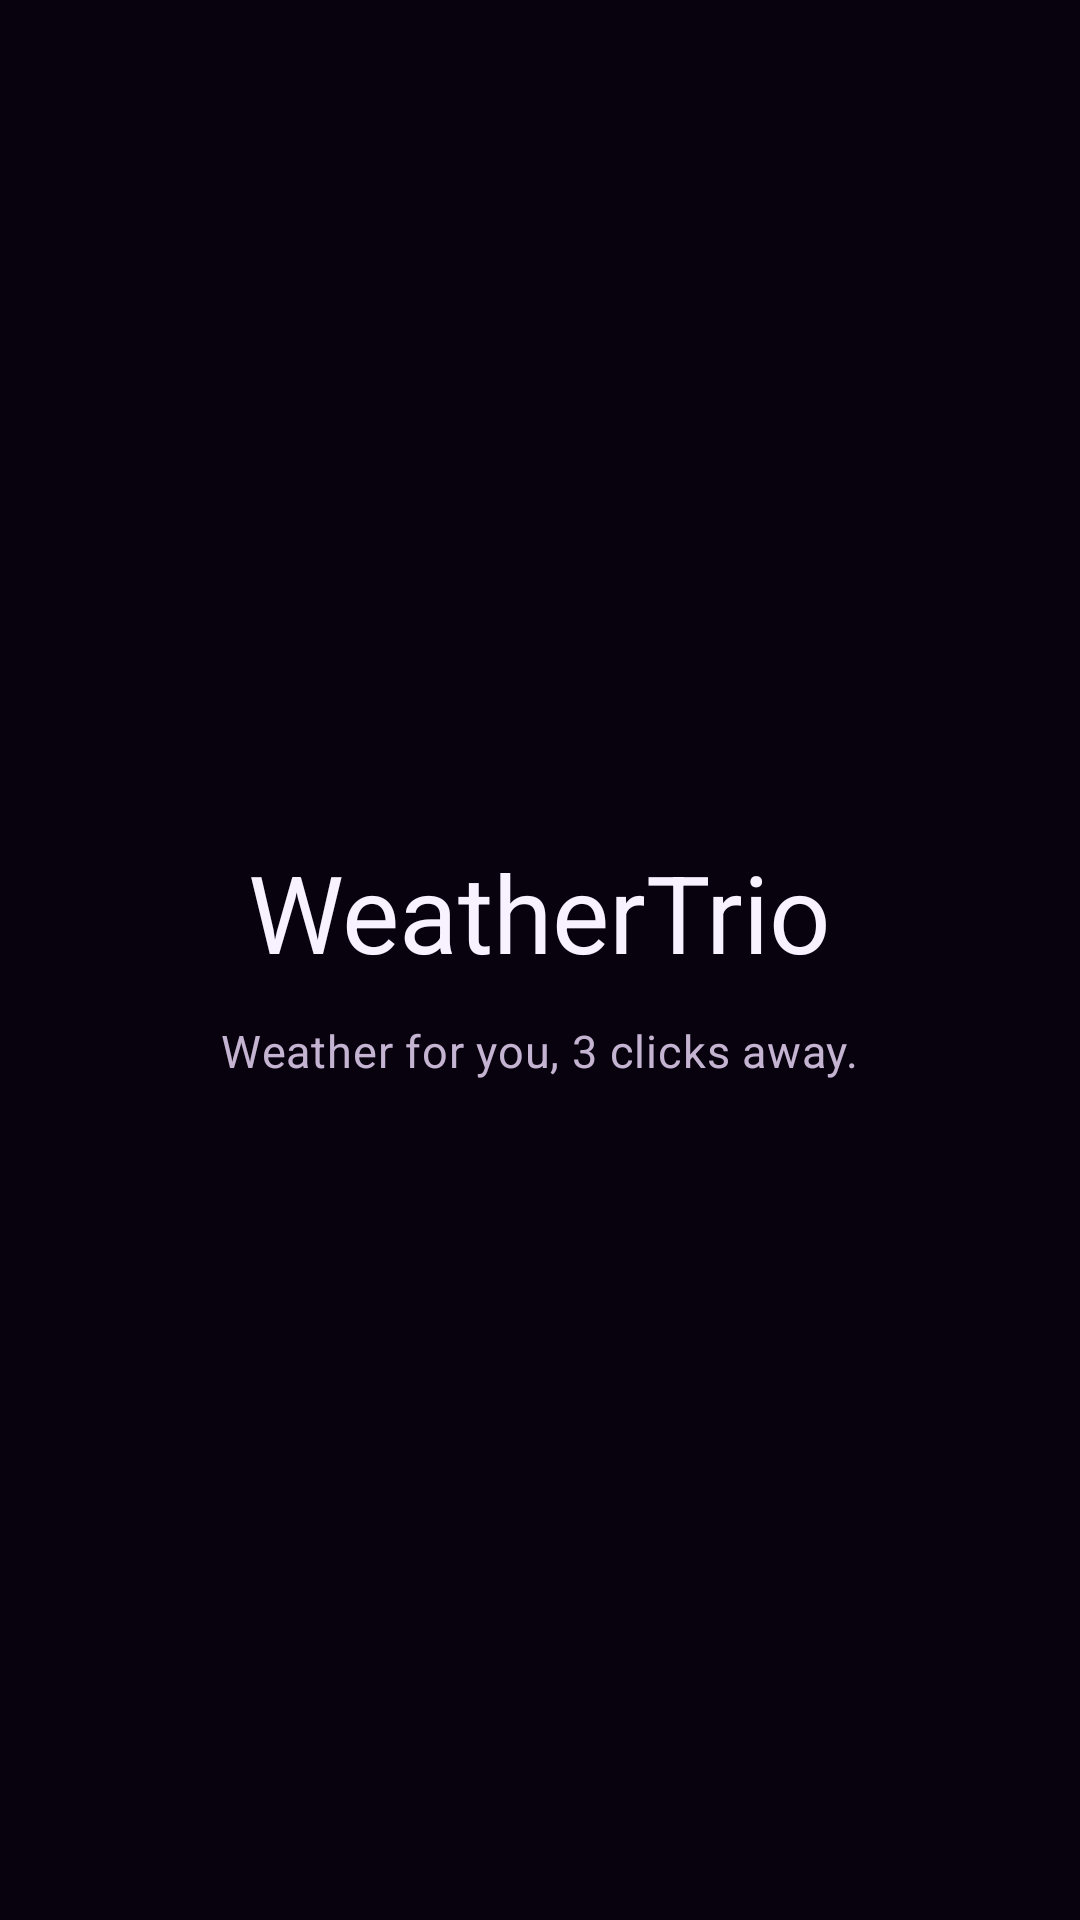

Android layout source for this screen:
<!-- AndroidManifest.xml: activity theme Theme.WeatherTrio.Splash -->
<!-- res/layout/activity_splash.xml -->
<?xml version="1.0" encoding="utf-8"?>
<LinearLayout
    xmlns:android="http://schemas.android.com/apk/res/android"
    android:layout_width="match_parent"
    android:layout_height="match_parent"
    android:background="@color/background_main"
    android:gravity="center"
    android:orientation="vertical"
    android:padding="24dp">

    
    <TextView
        android:layout_width="wrap_content"
        android:layout_height="wrap_content"
        android:text="@string/app_name"
        android:textAppearance="@style/TextAppearance.WeatherTrio.Headline"
        android:textSize="36sp" />

    
    <TextView
        android:layout_width="wrap_content"
        android:layout_height="wrap_content"
        android:layout_marginTop="12dp"
        android:text="@string/splash_subtitle"
        android:textAppearance="@style/TextAppearance.WeatherTrio.Body" />

</LinearLayout>
<!-- resources referenced by this layout -->
<resources>
  <color name="background_main">#F8F4FC</color>
  <string name="app_name">WeatherTrio</string>
  <string name="splash_subtitle">Weather for you, 3 clicks away.</string>
  <style name="TextAppearance.WeatherTrio.Body" parent="TextAppearance.Material3.BodyMedium">
  
          <item name="android:textColor">@color/text_secondary</item>
          <item name="android:textSize">15sp</item>
          <item name="android:fontFamily">sans-serif</item>
  
      </style>
  <style name="TextAppearance.WeatherTrio.Headline" parent="TextAppearance.Material3.HeadlineMedium">
  
          <item name="android:textColor">@color/text_primary</item>
          <item name="android:textSize">28sp</item>
          <item name="android:fontFamily">sans-serif-medium</item>
  
      </style>
  <style name="Theme.WeatherTrio.Splash" parent="Theme.WeatherTrio">
  
          <item name="android:windowBackground">@color/background_main</item>
  
      </style>
  <color name="text_secondary">#64586B</color>
  <color name="text_primary">#211527</color>
  <style name="Theme.WeatherTrio" parent="Theme.Material3.DayNight.NoActionBar">
  
          <item name="colorPrimary">@color/primary</item>
          <item name="colorOnPrimary">@color/on_primary</item>
  
          <item name="colorSecondary">@color/secondary</item>
          <item name="colorOnSecondary">@color/on_secondary</item>
  
          <item name="colorSurface">@color/surface</item>
          <item name="colorOnSurface">@color/text_primary</item>
  
          <item name="android:colorBackground">@color/background_main</item>
          <item name="android:windowBackground">@color/background_main</item>
  
          <item name="textAppearanceHeadlineMedium">@style/TextAppearance.WeatherTrio.Headline</item>
          <item name="textAppearanceBodyMedium">@style/TextAppearance.WeatherTrio.Body</item>
  
      </style>
  <color name="primary">#7B2CBF</color>
  <color name="on_primary">#FFFFFF</color>
  <color name="secondary">#007C91</color>
  <color name="on_secondary">#FFFFFF</color>
  <color name="surface">#FFFFFF</color>
</resources>
